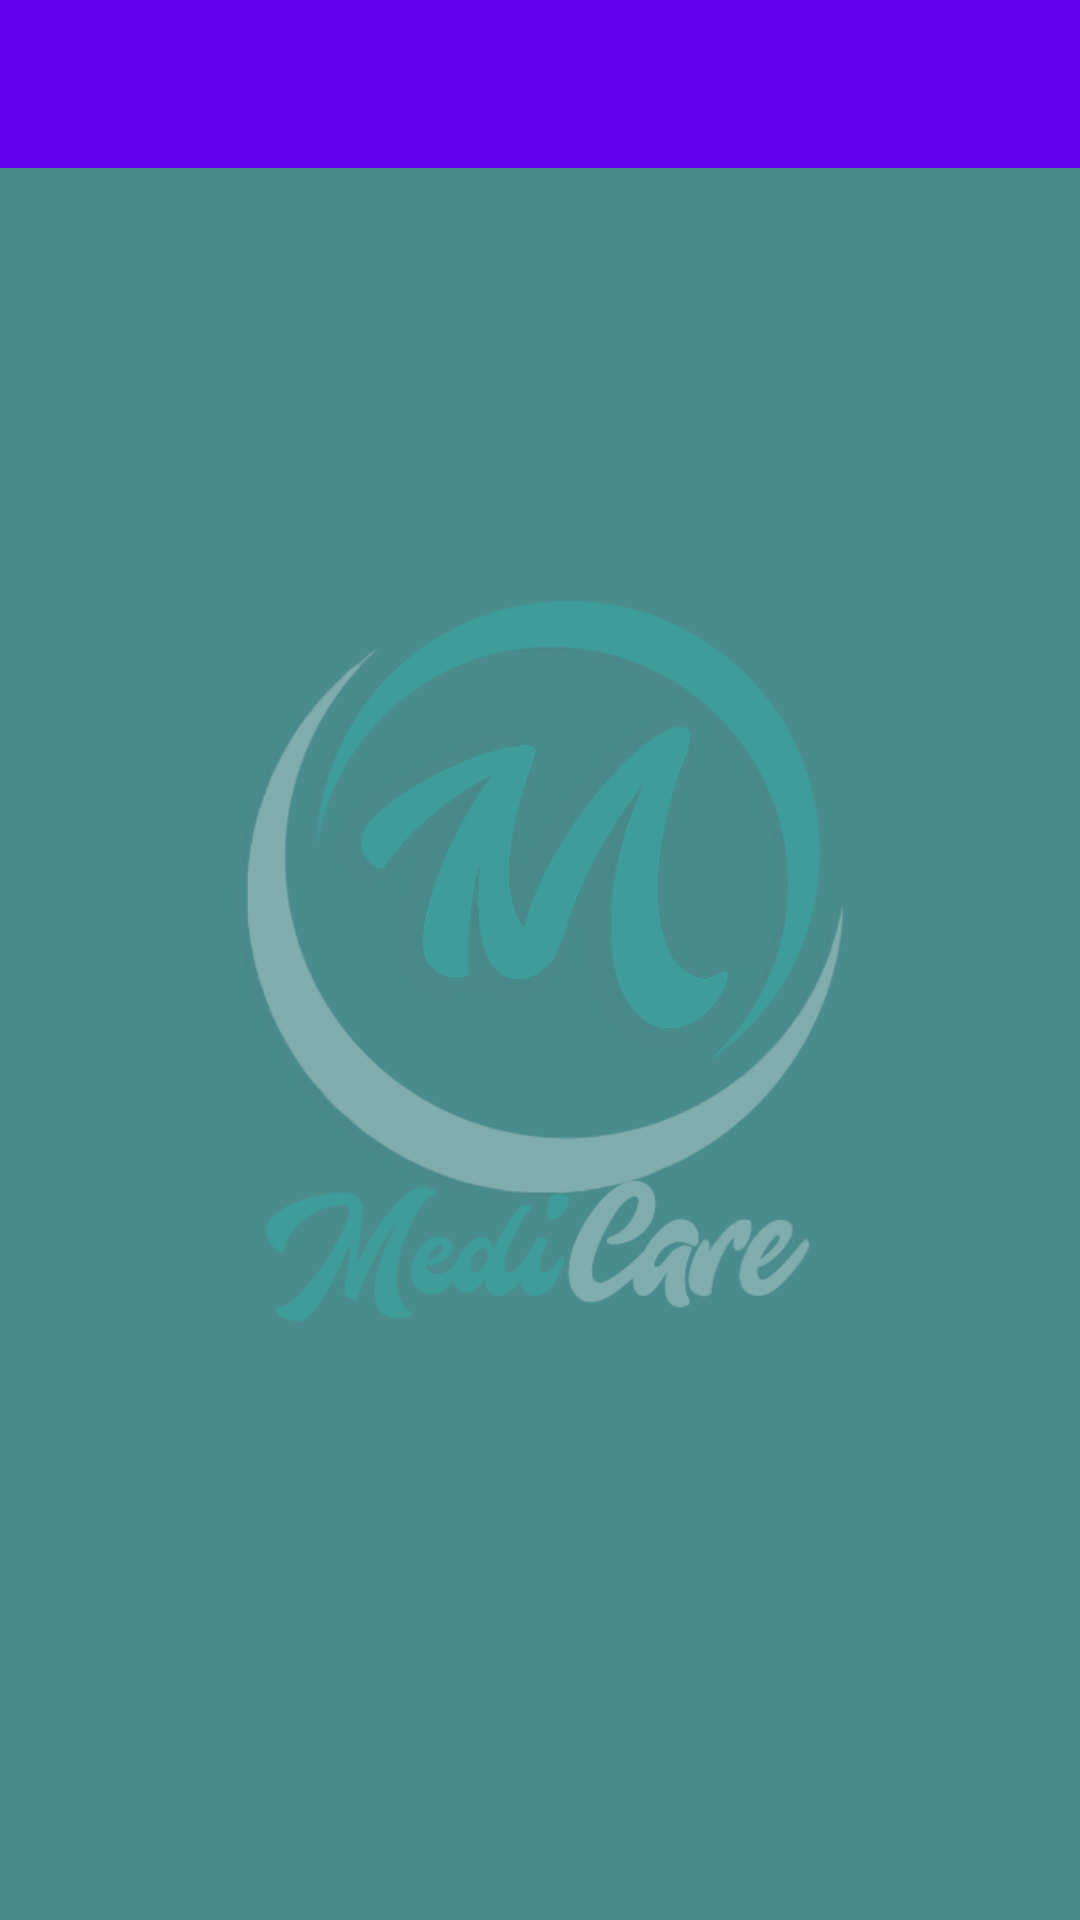

Layout XML and referenced resources for this Android screen:
<!-- AndroidManifest.xml: application theme Theme.Telehealth.NoActionBar -->
<!-- res/layout/activity_doctor_list.xml -->
<?xml version="1.0" encoding="utf-8"?>
<RelativeLayout xmlns:android="http://schemas.android.com/apk/res/android"
    xmlns:app="http://schemas.android.com/apk/res-auto"
    xmlns:tools="http://schemas.android.com/tools"
    android:layout_width="match_parent"
    android:layout_height="match_parent"
    android:background="#4A8B8D"
    tools:context="com.example.telehealth.DoctorListActivity">

    <include layout="@layout/app_bar_layout" android:id="@+id/main_page_toolbar" />
    <FrameLayout
        android:layout_centerInParent="true"
        android:layout_width="match_parent"
        android:layout_height="wrap_content">

        <ImageView
            android:layout_width="250dp"
            android:layout_height="250dp"
            android:alpha="0.3"
            android:src="@drawable/medicare"
            android:layout_gravity="center"/>



    </FrameLayout>

    <androidx.recyclerview.widget.RecyclerView
        android:id="@+id/doctor_list_recycler"
        android:layout_below="@+id/main_page_toolbar"
        android:layout_alignParentLeft="true"
        android:layout_width="match_parent"
        android:layout_height="match_parent" />

    <TextView
        android:visibility="gone"
        android:textStyle="bold"
        android:textSize="20sp"
        android:gravity="center_horizontal"
        android:layout_centerInParent="true"
        android:id="@+id/txtNoRecord"
        android:layout_width="match_parent"
        android:layout_height="wrap_content"
        android:text="No record found."/>

</RelativeLayout>
<!-- res/layout/app_bar_layout.xml (included above) -->
<?xml version="1.0" encoding="utf-8"?>
<androidx.appcompat.widget.Toolbar xmlns:android="http://schemas.android.com/apk/res/android"
    xmlns:app="http://schemas.android.com/apk/res-auto"
    android:id="@+id/main_app_bar"
    android:minHeight="?attr/actionBarSize"
    android:layout_width="match_parent"
    android:layout_height="wrap_content"
    android:background="@color/purple_500"
    app:titleTextColor="@android:color/white"
    android:theme="@style/Base.Theme.AppCompat.Light.DarkActionBar">

</androidx.appcompat.widget.Toolbar>
<!-- resources referenced by this layout -->
<resources>
  <!-- drawable medicare: png bitmap (drawable, 75737 bytes) -->
  <style name="Theme.Telehealth.NoActionBar" parent="Theme.MaterialComponents.DayNight.NoActionBar">
          
          <item name="colorPrimary">@color/purple_500</item>
          <item name="colorPrimaryVariant">@color/purple_700</item>
          <item name="colorOnPrimary">@color/white</item>
          
          <item name="colorSecondary">@color/teal_200</item>
          <item name="colorSecondaryVariant">@color/teal_700</item>
          <item name="colorOnSecondary">@color/black</item>
          
          <item name="android:statusBarColor" tools:targetApi="l">?attr/colorPrimaryVariant</item>
          
      </style>
  <!-- not gathered from this repository: default colours our renderer supplied (Android Studio template values) -->
  <color name="purple_500">#FF6200EE</color>
  <color name="purple_700">#FF3700B3</color>
  <color name="teal_200">#FF03DAC5</color>
  <color name="teal_700">#FF018786</color>
  <color name="black">#FF000000</color>
  <color name="white">#FFFFFFFF</color>
</resources>
